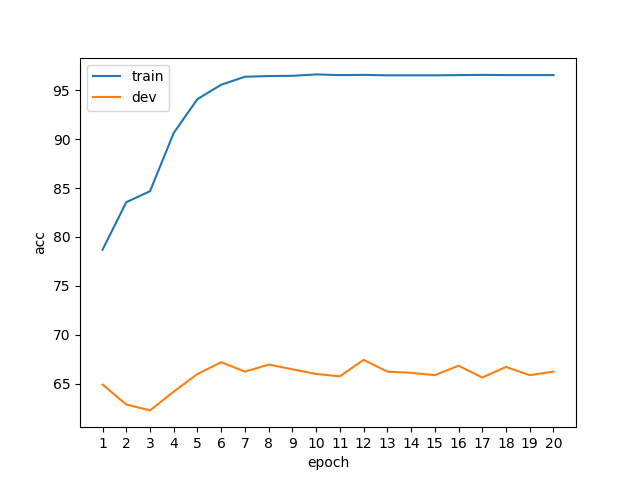

The data file committed next to this chart (first rows):
epoch, phase, acc
1, train, 78.7
1, dev, 64.9
2, train, 83.56
2, dev, 62.86
3, train, 84.69
3, dev, 62.26
4, train, 90.65
4, dev, 64.18
5, train, 94.11
5, dev, 65.99
6, train, 95.58
6, dev, 67.19
7, train, 96.39
7, dev, 66.23
8, train, 96.47
8, dev, 66.95
9, train, 96.49
9, dev, 66.47
10, train, 96.63
10, dev, 65.99
11, train, 96.56
11, dev, 65.75
12, train, 96.59
12, dev, 67.43
13, train, 96.54
13, dev, 66.23
14, train, 96.54
14, dev, 66.11
15, train, 96.54
15, dev, 65.87
16, train, 96.56
16, dev, 66.83
17, train, 96.59
17, dev, 65.62
18, train, 96.56
18, dev, 66.71
19, train, 96.56
19, dev, 65.87
20, train, 96.56
20, dev, 66.23
